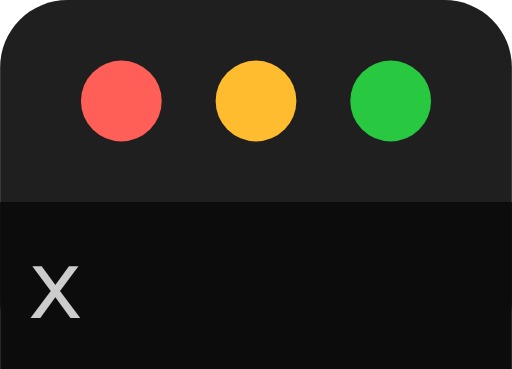
t = 0.00 s
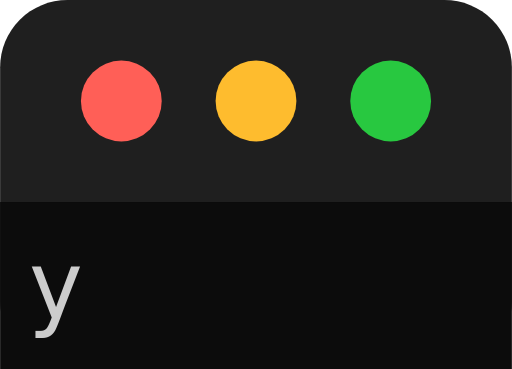
t = 0.37 s
t = 0.73 s: frame unchanged from t = 0.37 s, image omitted
t = 1.10 s: frame unchanged from t = 0.37 s, image omitted
t = 1.47 s: frame unchanged from t = 0.37 s, image omitted
t = 1.83 s: frame unchanged from t = 0.37 s, image omitted

The animated SVG that drew these frames (rendered in a browser with its animation timeline set to each time). Animation: 1 CSS @keyframes rule; one cycle of 2.20 s, repeats indefinitely.

<svg xmlns="http://www.w3.org/2000/svg" xmlns:xlink="http://www.w3.org/1999/xlink" width="76" height="54.8" viewBox="0 0 76 54.8" role="img" aria-label="Minimum window">
<title>Minimum window</title>
<style>
svg{--cm-fg:#cccccc;--cm-bg:#0c0c0c;--cm-chrome:#1f1f1f;--cm-chrome-fg:#a0a0a0}
.cm-t{font-family:'Cascadia Mono', 'Cascadia Code', 'DejaVu Sans Mono', Menlo, Consolas, 'Liberation Mono', 'Courier New', monospace;font-size:14px;text-anchor:middle;dominant-baseline:central;font-variant-ligatures:none}
.cm-s{shape-rendering:crispEdges}
.cm-title{font:13px system-ui,-apple-system,'Segoe UI',sans-serif;fill:var(--cm-chrome-fg);text-anchor:middle;dominant-baseline:central}
@keyframes cm-play{0%{transform:translateX(0px)}9.091%{transform:translateX(-76px)}100%{transform:translateX(-76px)}}
.cm-strip{animation:cm-play 2.2s steps(1,end) infinite}
@media (prefers-reduced-motion: reduce){.cm-strip{animation-play-state:paused}}
</style>
<defs>
<g id="r0"><text class="cm-t" x="4.2" y="8.4" fill="#cccccc">x</text></g>
<g id="r1"><text class="cm-t" x="4.2" y="8.4" fill="#cccccc">y</text></g>
</defs>
<rect width="76" height="54.8" rx="10" style="fill:var(--cm-chrome)"/>
<circle cx="18" cy="15" r="6" fill="#ff5f57"/><circle cx="38" cy="15" r="6" fill="#febc2e"/><circle cx="58" cy="15" r="6" fill="#28c840"/>

<svg x="0" y="30" width="76" height="24.8"><rect width="100%" height="100%" fill="#0c0c0c"/>
<g class="cm-strip">
<g transform="translate(0 0)"><use href="#r0" xlink:href="#r0" y="4" x="4"/></g>
<g transform="translate(76 0)"><use href="#r1" xlink:href="#r1" y="4" x="4"/></g>
</g></svg>
</svg>
